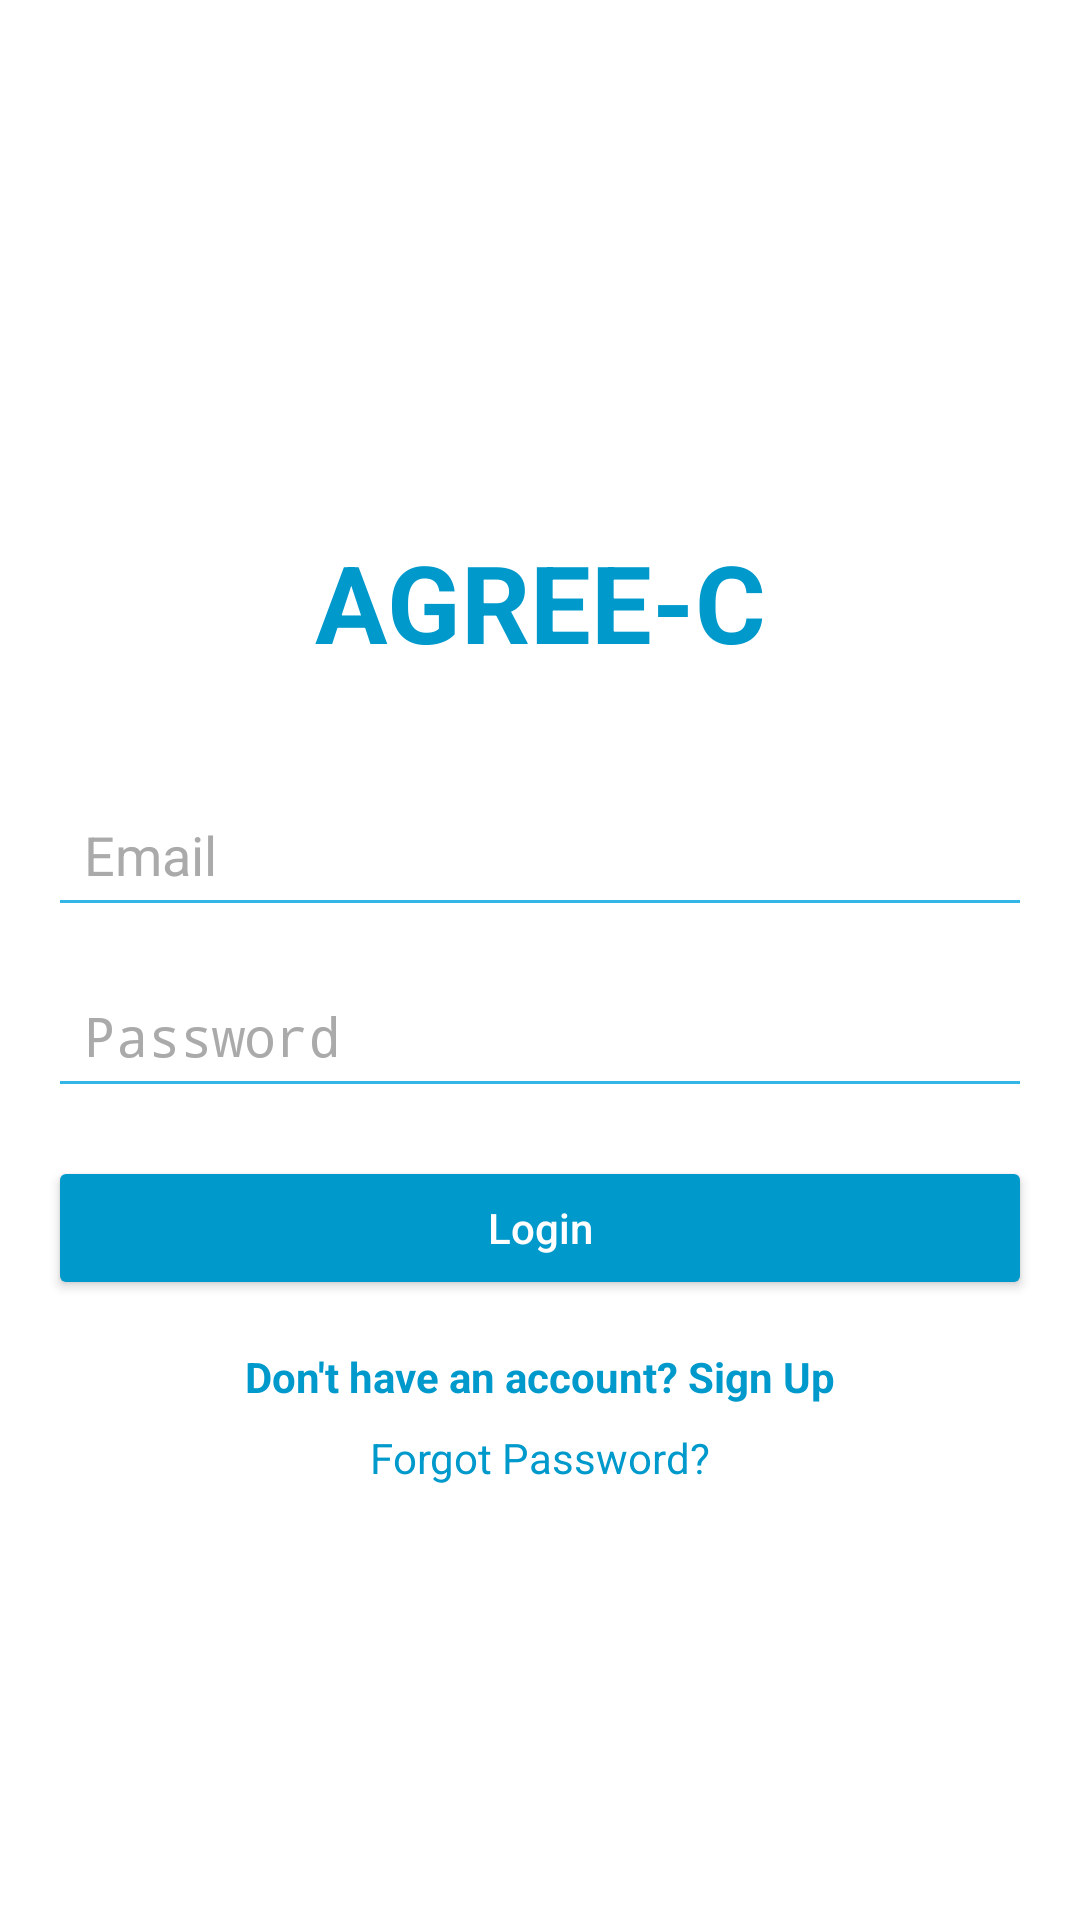

Produce the Android XML layout that renders to this screen, including the resource entries it uses.
<!-- AndroidManifest.xml: activity theme Theme.AppCompat.Light.NoActionBar -->
<!-- res/layout/activity_login.xml -->
<?xml version="1.0" encoding="utf-8"?>
<LinearLayout
    xmlns:android="http://schemas.android.com/apk/res/android"
    android:layout_width="match_parent"
    android:layout_height="match_parent"
    android:orientation="vertical"
    android:padding="16dp"
    android:background="@android:color/white"
    android:gravity="center">

    
    <TextView
        android:id="@+id/tvLogo"
        android:layout_width="wrap_content"
        android:layout_height="wrap_content"
        android:text="AGREE-C"
        android:textSize="36sp"
        android:textColor="@android:color/holo_blue_dark"
        android:textStyle="bold"
        android:layout_marginBottom="24dp"
        android:paddingTop="32dp"
        android:gravity="center"/>

    
    <EditText
        android:id="@+id/etUsername"
        android:layout_width="match_parent"
        android:layout_height="wrap_content"
        android:hint="Email"
        android:inputType="textEmailAddress"
        android:padding="12dp"
        android:layout_marginTop="12dp"
        android:backgroundTint="@android:color/holo_blue_light"
        android:textColorHint="@android:color/darker_gray"
        android:textColor="@android:color/black" />

    
    <EditText
        android:id="@+id/etPassword"
        android:layout_width="match_parent"
        android:layout_height="wrap_content"
        android:hint="Password"
        android:inputType="textPassword"
        android:padding="12dp"
        android:layout_marginTop="12dp"
        android:backgroundTint="@android:color/holo_blue_light"
        android:textColorHint="@android:color/darker_gray"
        android:textColor="@android:color/black" />

    
    <Button
        android:id="@+id/btnLogin"
        android:layout_width="match_parent"
        android:layout_height="wrap_content"
        android:text="Login"
        android:backgroundTint="@android:color/holo_blue_dark"
        android:textColor="@android:color/white"
        android:layout_marginTop="16dp"
        android:padding="12dp"
        android:textAllCaps="false"
        android:elevation="4dp" />

    
    <TextView
        android:id="@+id/tvSignUp"
        android:layout_width="wrap_content"
        android:layout_height="wrap_content"
        android:text="Don't have an account? Sign Up"
        android:textColor="@android:color/holo_blue_dark"
        android:textStyle="bold"
        android:paddingTop="16dp"
        android:textSize="14sp" />

    
    <TextView
        android:id="@+id/tvResetPassword"
        android:layout_width="wrap_content"
        android:layout_height="wrap_content"
        android:text="Forgot Password?"
        android:textColor="@android:color/holo_blue_dark"
        android:paddingTop="8dp"
        android:textSize="14sp" />

</LinearLayout>
<!-- resources referenced by this layout -->
<resources>

</resources>
